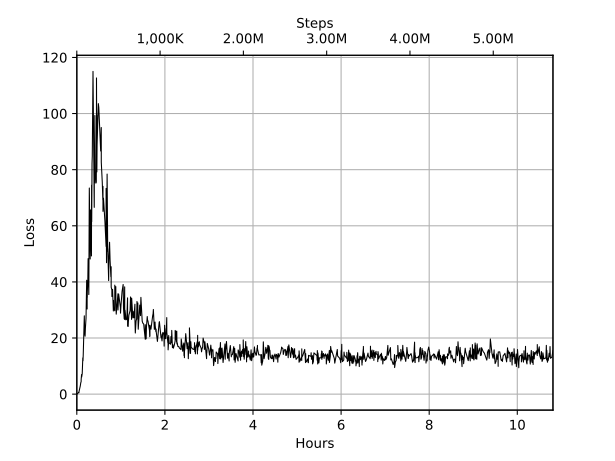

Source data for this figure (header and first rows):
Wall time, Step, Value
1571472280, 4300, 0.2437
1571472282, 4600, 0.2434
1571472299, 7200, 0.06362
1571472314, 9500, 0.05227
1571472362, 16800, 0.3608
1571472403, 23000, 0.4259
1571472407, 23500, 0.4343
1571472420, 25600, 0.6494
1571472432, 27400, 0.5606
1571472455, 30900, 0.4815
1571472456, 31100, 0.7275
1571472462, 31900, 0.9048
1571472564, 47500, 2.893
1571472605, 53700, 4.069
1571472633, 58000, 4.435
1571472638, 58700, 5.294
1571472670, 63500, 6.986
1571472679, 64800, 6.095
1571472723, 71500, 7.326
1571472729, 72300, 8.007
1571472771, 78600, 12.91
1571472782, 80300, 12.76
1571472786, 80900, 11.88
1571472804, 83700, 13.8
1571472894, 97200, 27.91
1571472922, 101500, 21.97
1571472957, 106700, 20.65
1571472982, 110500, 23.47
1571473034, 118100, 27.05
1571473088, 126200, 40.59
1571473124, 131700, 30.35
1571473126, 132000, 39.96
1571473136, 133400, 34.47
1571473138, 133800, 36.4
1571473170, 138600, 39.47
1571473175, 139300, 38.55
1571473204, 143700, 48.28
1571473224, 146700, 42.71
1571473262, 152400, 35.5
1571473281, 155300, 56.41
1571473303, 158500, 73.46
1571473374, 169200, 48.17
1571473403, 173500, 65.65
1571473405, 173800, 64.86
1571473477, 184500, 49.25
1571473491, 186700, 74.5
1571473499, 187800, 61.46
1571473525, 191800, 82.19
1571473545, 194800, 84.86
1571473605, 203700, 115
1571473645, 209700, 94.88
1571473706, 218800, 66.57
1571473714, 220000, 77.5
1571473735, 223200, 75.33
1571473756, 226300, 99.29
1571473786, 230800, 79.45
1571473841, 239000, 75.2
1571473874, 243700, 75.54
1571473885, 245400, 83.05
1571473886, 245600, 88.95
... 940 more rows
